The GitHub repository AtulV2/Industrial_Surface_Defect_Classification contains a labelled image folder "augmented" with 5 categories: crazing, inclusion, pitted surface, rolled-in scale, scratches. Examples follow, each with its label.

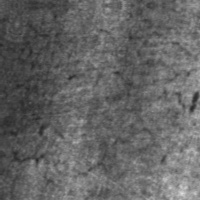
Label: crazing

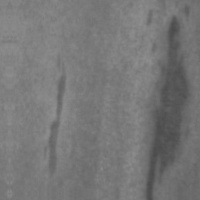
Label: inclusion

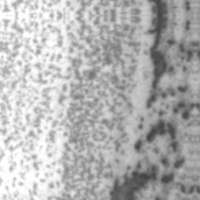
Label: pitted surface

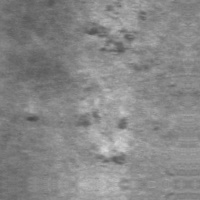
Label: rolled-in scale

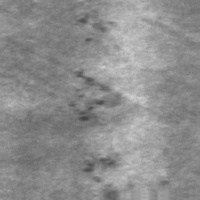
Label: rolled-in scale

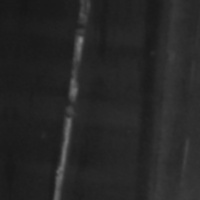
Label: scratches
